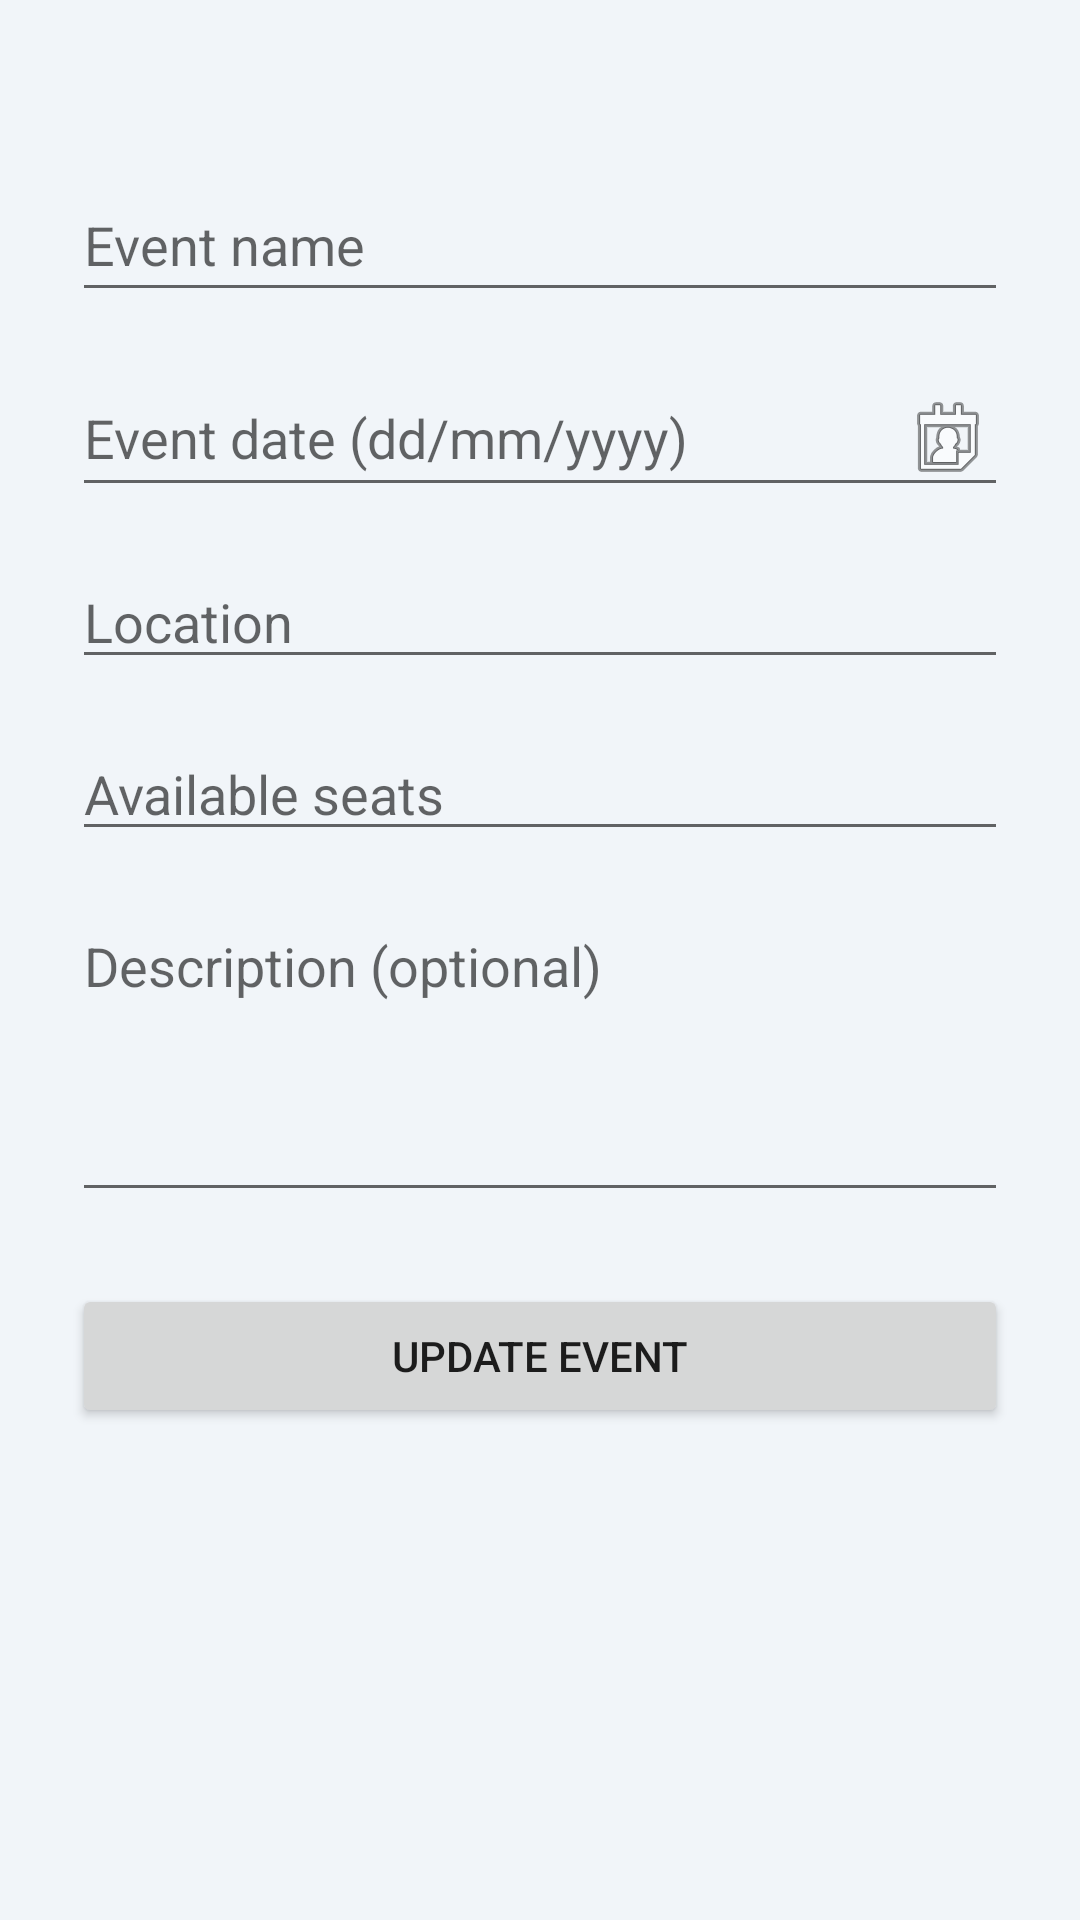

Here is an Android app screen rendered from its layout file. Give the layout XML and the strings, colors and styles it references.
<!-- AndroidManifest.xml: application theme Theme.TicketApp -->
<!-- res/layout/activity_edit_event.xml -->
<?xml version="1.0" encoding="utf-8"?>
<ScrollView xmlns:android="http://schemas.android.com/apk/res/android"
    xmlns:tools="http://schemas.android.com/tools"
    android:id="@+id/main"
    android:layout_width="match_parent"
    android:layout_height="match_parent"
    tools:context=".ui.EditEventActivity">

    <LinearLayout
        android:layout_width="match_parent"
        android:layout_height="wrap_content"
        android:orientation="vertical"
        android:paddingTop="?attr/actionBarSize"
        android:paddingStart="24dp"
        android:paddingEnd="24dp"
        android:paddingBottom="24dp">

        
        

        <EditText
            android:id="@+id/etEditEventName"
            android:layout_width="match_parent"
            android:layout_height="wrap_content"
            android:minHeight="48dp"
            android:hint="@string/event_name_hint"
            android:inputType="text"
            android:layout_marginBottom="16dp" />

        <EditText
            android:id="@+id/etEditEventDate"
            android:layout_width="match_parent"
            android:layout_height="wrap_content"
            android:hint="@string/event_date_hint"
            android:focusable="false"
            android:clickable="true"
            android:inputType="none"
            android:drawableEnd="@android:drawable/ic_menu_my_calendar"
            android:layout_marginBottom="16dp" />

        <EditText
            android:id="@+id/etEditEventLocation"
            android:layout_width="match_parent"
            android:layout_height="wrap_content"
            android:hint="@string/event_location_hint"
            android:inputType="textPostalAddress"
            android:layout_marginBottom="16dp" />

        <EditText
            android:id="@+id/etEditAvailableSeats"
            android:layout_width="match_parent"
            android:layout_height="wrap_content"
            android:hint="@string/available_seats_hint"
            android:inputType="number"
            android:layout_marginBottom="16dp" />

        <EditText
            android:id="@+id/etEditEventDescription"
            android:layout_width="match_parent"
            android:layout_height="wrap_content"
            android:layout_marginBottom="24dp"
            android:gravity="top"
            android:hint="@string/event_description_hint"
            android:inputType="textMultiLine"
            android:minLines="4" />

        <Button
            android:id="@+id/btnUpdateEvent"
            android:layout_width="match_parent"
            android:layout_height="wrap_content"
            android:text="@string/update_event_button" />

    </LinearLayout>
</ScrollView>
<!-- resources referenced by this layout -->
<resources>
  <string name="available_seats_hint">Available seats</string>
  <string name="event_date_hint">Event date (dd/mm/yyyy)</string>
  <string name="event_description_hint">Description (optional)</string>
  <string name="event_location_hint">Location</string>
  <string name="event_name_hint">Event name</string>
  <string name="update_event_button">Update event</string>
  <style name="Theme.TicketApp" parent="Theme.MaterialComponents.DayNight.NoActionBar">
          <item name="colorPrimary">@color/primary</item>
          <item name="colorPrimaryVariant">@color/primary_variant</item>
          <item name="colorOnPrimary">@color/on_primary</item>
          <item name="colorSecondary">@color/secondary</item>
          <item name="colorSecondaryVariant">@color/secondary_variant</item>
          <item name="colorOnSecondary">@color/on_secondary</item>
          <item name="android:colorBackground">@color/background</item>
          <item name="colorSurface">@color/surface</item>
          <item name="colorOnSurface">@color/on_surface</item>
          <item name="colorOnBackground">@color/on_background</item>
          <item name="android:statusBarColor">@color/primary_variant</item>
          <item name="android:navigationBarColor">@color/surface</item>
          <item name="android:windowLightNavigationBar" tools:targetApi="27">true</item>
          <item name="android:windowBackground">@color/background</item>
          <item name="materialButtonStyle">@style/Widget.MaterialComponents.Button</item>
          <item name="materialButtonOutlinedStyle">@style/Widget.MaterialComponents.Button.OutlinedButton</item>
      </style>
  <color name="primary">#1D4ED8</color>
  <color name="primary_variant">#1E3A8A</color>
  <color name="on_primary">#FFFFFF</color>
  <color name="secondary">#F59E0B</color>
  <color name="secondary_variant">#D97706</color>
  <color name="on_secondary">#1A1A1A</color>
  <color name="background">#F1F5F9</color>
  <color name="surface">#FFFFFF</color>
  <color name="on_surface">#0F172A</color>
  <color name="on_background">#0F172A</color>
</resources>
